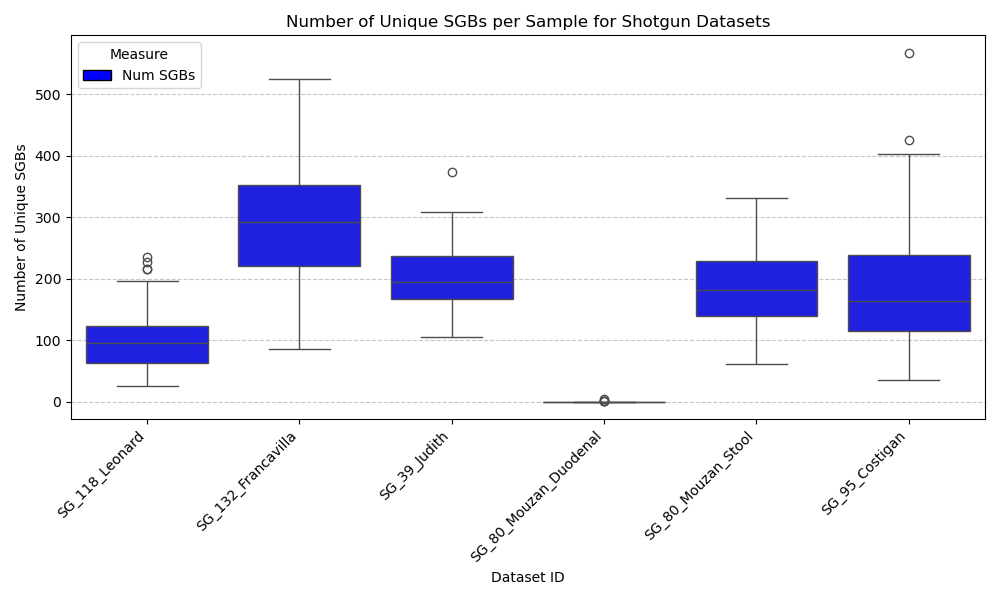

The file beside this chart, header and first rows:
Dataset_ID	Num_SGBs_Min	Num_SGBs_Mean	Num_SGBs_Median	Num_SGBs_Max	Num_SGBs_SD
SG_118_Leonard	25.0	99.88	95.5	236.0	47.01
SG_132_Francavilla	86.0	288.9	291.5	525.0	90.92
SG_39_Judith	105.0	204.5	195.0	373.0	58.5
SG_80_Mouzan_Duodenal	0.0	0.325	0.0	5.0	0.9711
SG_80_Mouzan_Stool	61.0	186.6	181.0	331.0	66.08
SG_95_Costigan	35.0	186.9	163.0	567.0	102
